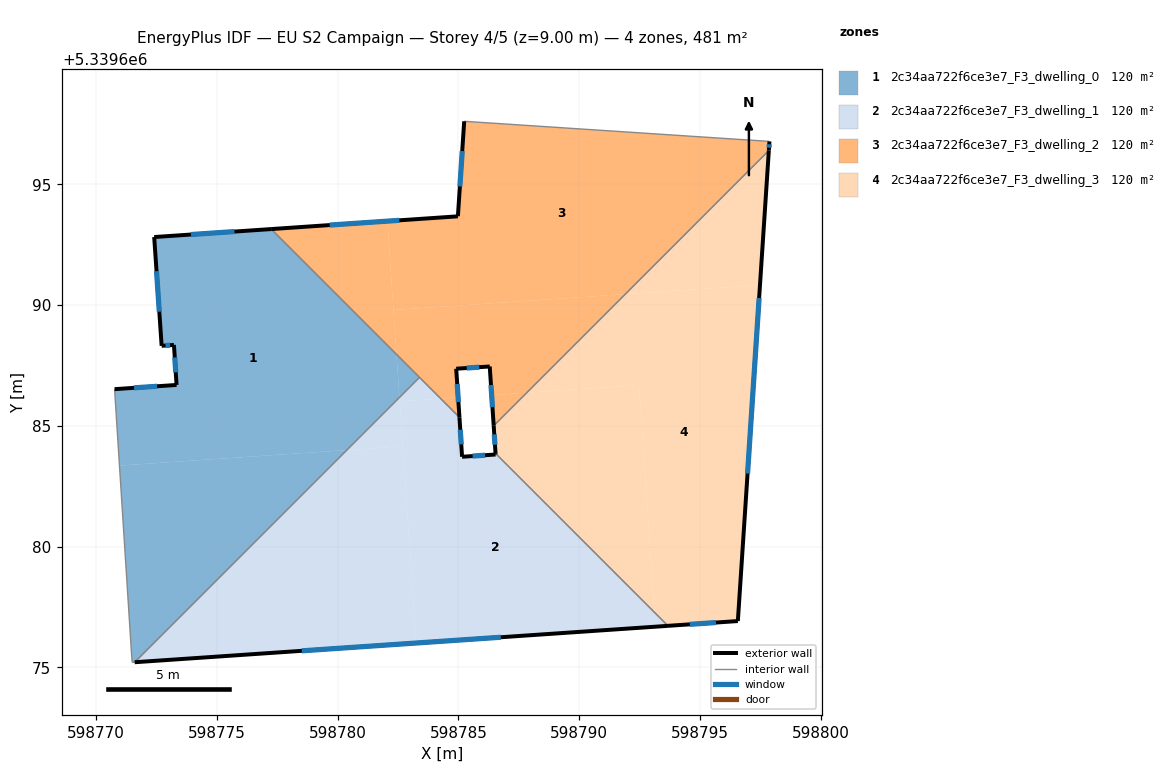
=== STOREY PLAN SPEC (per zone: floor XY polygon, exterior-wall plan segments, windows/doors) ===
zone 1: 2c34aa722f6ce3e7_F3_dwelling_0  (120.2 m²)
  floor: (598782.43, 5339687.96) (598782.56, 5339686.18) (598780.38, 5339684.00) (598770.96, 5339683.35) (598770.76, 5339686.52) (598773.33, 5339686.69) (598773.22, 5339688.35) (598772.71, 5339688.31) (598772.40, 5339692.82) (598777.24, 5339693.14)
  floor: (598780.38, 5339684.00) (598771.59, 5339675.21) (598771.49, 5339675.21) (598771.47, 5339675.40) (598770.96, 5339683.35)
  floor: (598783.38, 5339687.01) (598782.56, 5339686.18) (598782.43, 5339687.96)
  exterior wall: (598773.33, 5339686.69) – (598770.76, 5339686.52)  [2.6 m]
    window: (598772.52, 5339686.64) – (598771.57, 5339686.57)  [1.1 m²]
  exterior wall: (598773.22, 5339688.35) – (598773.33, 5339686.69)  [1.7 m]
    window: (598773.25, 5339687.83) – (598773.29, 5339687.21)  [0.7 m²]
  exterior wall: (598772.71, 5339688.31) – (598773.22, 5339688.35)  [0.5 m]
    window: (598772.87, 5339688.32) – (598773.06, 5339688.34)  [0.2 m²]
  exterior wall: (598772.40, 5339692.82) – (598772.71, 5339688.31)  [4.5 m]
    window: (598772.50, 5339691.40) – (598772.61, 5339689.72)  [1.9 m²]
  exterior wall: (598777.24, 5339693.14) – (598772.40, 5339692.82)  [4.9 m]
    window: (598775.73, 5339693.04) – (598773.92, 5339692.92)  [2.0 m²]
  interior walls: 5
zone 2: 2c34aa722f6ce3e7_F3_dwelling_1  (120.1 m²)
  floor: (598782.69, 5339684.15) (598783.25, 5339676.01) (598771.59, 5339675.21) (598780.38, 5339684.00)
  floor: (598786.53, 5339683.86) (598793.12, 5339677.28) (598793.16, 5339676.68) (598783.25, 5339676.01) (598782.57, 5339686.01) (598784.26, 5339686.13) (598785.04, 5339685.35) (598785.15, 5339683.72) (598786.54, 5339683.81)
  floor: (598793.67, 5339676.72) (598793.16, 5339676.68) (598793.12, 5339677.28)
  floor: (598782.56, 5339686.18) (598782.69, 5339684.15) (598780.38, 5339684.00)
  floor: (598784.26, 5339686.13) (598782.57, 5339686.01) (598782.56, 5339686.18) (598783.38, 5339687.01)
  exterior wall: (598786.54, 5339683.81) – (598785.15, 5339683.72)  [1.4 m]
    window: (598786.10, 5339683.78) – (598785.58, 5339683.75)  [0.6 m²]
  exterior wall: (598786.53, 5339683.86) – (598786.54, 5339683.81)  [0.0 m]
  exterior wall: (598771.59, 5339675.21) – (598793.67, 5339676.72)  [22.1 m]
    window: (598778.51, 5339675.68) – (598786.75, 5339676.25)  [9.2 m²]
  exterior wall: (598785.15, 5339683.72) – (598785.04, 5339685.35)  [1.6 m]
    window: (598785.11, 5339684.23) – (598785.07, 5339684.84)  [0.7 m²]
  interior walls: 3
zone 3: 2c34aa722f6ce3e7_F3_dwelling_2  (120.1 m²)
  floor: (598797.76, 5339696.78) (598797.87, 5339696.77) (598797.85, 5339696.40) (598791.90, 5339690.45) (598782.31, 5339689.79) (598782.06, 5339693.47) (598784.98, 5339693.67) (598785.24, 5339697.61)
  floor: (598782.06, 5339693.47) (598782.43, 5339687.96) (598777.24, 5339693.14)
  floor: (598791.90, 5339690.45) (598787.82, 5339686.37) (598786.37, 5339686.27) (598786.29, 5339687.46) (598784.91, 5339687.36) (598784.98, 5339686.18) (598784.26, 5339686.13) (598782.43, 5339687.96) (598782.31, 5339689.80)
  floor: (598787.82, 5339686.37) (598786.46, 5339685.00) (598786.37, 5339686.27)
  floor: (598784.98, 5339686.18) (598785.04, 5339685.35) (598784.26, 5339686.13)
  exterior wall: (598785.04, 5339685.35) – (598784.91, 5339687.36)  [2.0 m]
    window: (598785.00, 5339685.98) – (598784.95, 5339686.73)  [0.8 m²]
  exterior wall: (598784.98, 5339693.67) – (598777.24, 5339693.14)  [7.8 m]
    window: (598782.55, 5339693.51) – (598779.67, 5339693.31)  [3.2 m²]
  exterior wall: (598785.24, 5339697.61) – (598784.98, 5339693.68)  [3.9 m]
    window: (598785.16, 5339696.38) – (598785.06, 5339694.91)  [1.6 m²]
  exterior wall: (598797.85, 5339696.40) – (598797.87, 5339696.77)  [0.4 m]
    window: (598797.86, 5339696.52) – (598797.87, 5339696.66)  [0.2 m²]
  exterior wall: (598786.29, 5339687.46) – (598786.46, 5339685.00)  [2.5 m]
    window: (598786.35, 5339686.69) – (598786.41, 5339685.77)  [1.0 m²]
  exterior wall: (598784.91, 5339687.36) – (598786.29, 5339687.46)  [1.4 m]
    window: (598785.34, 5339687.39) – (598785.86, 5339687.43)  [0.6 m²]
  interior walls: 5
zone 4: 2c34aa722f6ce3e7_F3_dwelling_3  (120.2 m²)
  floor: (598792.47, 5339686.69) (598793.12, 5339677.28) (598786.53, 5339683.86) (598786.46, 5339685.00) (598787.82, 5339686.37)
  floor: (598797.48, 5339690.83) (598796.57, 5339676.92) (598793.67, 5339676.72) (598793.12, 5339677.28) (598792.47, 5339686.69) (598787.82, 5339686.37) (598791.90, 5339690.45)
  floor: (598797.85, 5339696.40) (598797.48, 5339690.83) (598791.90, 5339690.45)
  exterior wall: (598796.57, 5339676.92) – (598797.85, 5339696.40)  [19.5 m]
    window: (598796.97, 5339683.02) – (598797.45, 5339690.29)  [8.2 m²]
  exterior wall: (598793.67, 5339676.72) – (598796.57, 5339676.92)  [2.9 m]
    window: (598794.58, 5339676.78) – (598795.66, 5339676.85)  [1.2 m²]
  exterior wall: (598786.46, 5339685.00) – (598786.53, 5339683.86)  [1.1 m]
    window: (598786.48, 5339684.64) – (598786.51, 5339684.22)  [0.5 m²]
  interior walls: 2

=== DERIVED (storey summary) ===
Building: EU S2 Campaign
Storey: 4 of 5  (floor level z = 9.00 m)
Storey gross floor area: 480.6 m²
Zones on this storey: 4
  - 2c34aa722f6ce3e7_F3_dwelling_0: floor 120.2 m²; exterior wall 14.1 m (42.3 m²); 5 window(s) 5.9 m²; WWR 13.9%
  - 2c34aa722f6ce3e7_F3_dwelling_1: floor 120.1 m²; exterior wall 25.2 m (75.6 m²); 3 window(s) 10.5 m²; WWR 13.9%
  - 2c34aa722f6ce3e7_F3_dwelling_2: floor 120.1 m²; exterior wall 17.9 m (53.8 m²); 6 window(s) 7.5 m²; WWR 13.9%
  - 2c34aa722f6ce3e7_F3_dwelling_3: floor 120.2 m²; exterior wall 23.6 m (70.7 m²); 3 window(s) 9.8 m²; WWR 13.9%
Zone adjacency (shared interzone walls):
  - 2c34aa722f6ce3e7_F3_dwelling_0 ↔ 2c34aa722f6ce3e7_F3_dwelling_1
  - 2c34aa722f6ce3e7_F3_dwelling_0 ↔ 2c34aa722f6ce3e7_F3_dwelling_2
  - 2c34aa722f6ce3e7_F3_dwelling_1 ↔ 2c34aa722f6ce3e7_F3_dwelling_2
  - 2c34aa722f6ce3e7_F3_dwelling_1 ↔ 2c34aa722f6ce3e7_F3_dwelling_3
  - 2c34aa722f6ce3e7_F3_dwelling_2 ↔ 2c34aa722f6ce3e7_F3_dwelling_3